The GitHub repository tejass2387/livertumordetection contains a labelled image folder "data" with 2 categories: no tumor, tumor. Examples follow, each with its label.

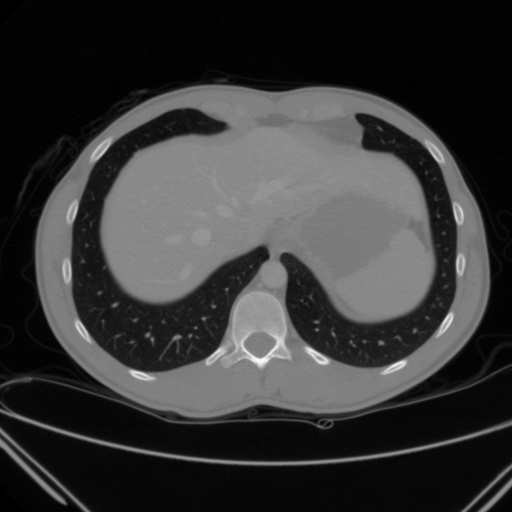
Label: no tumor

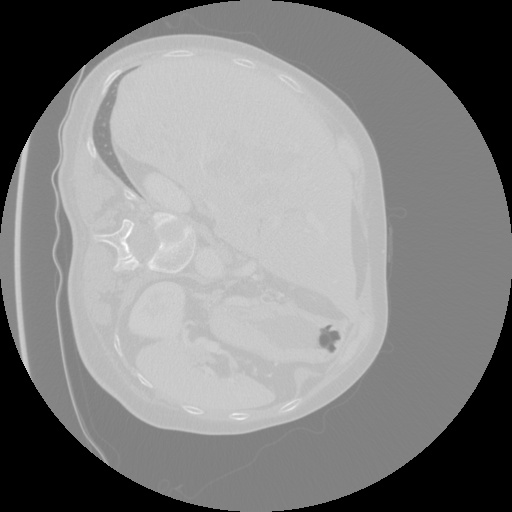
Label: tumor

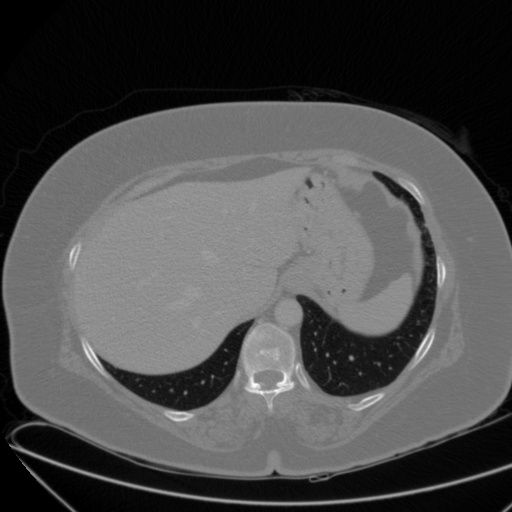
Label: no tumor

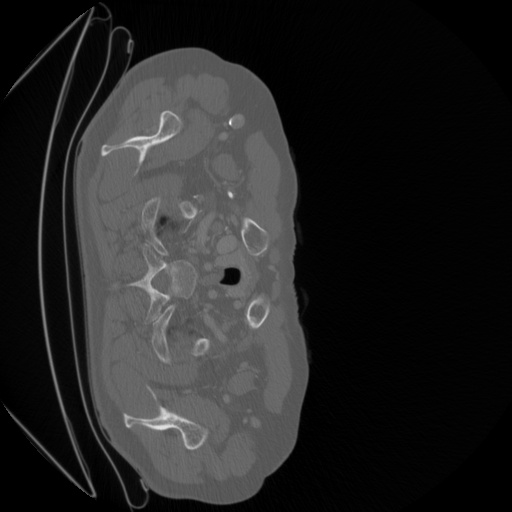
Label: tumor

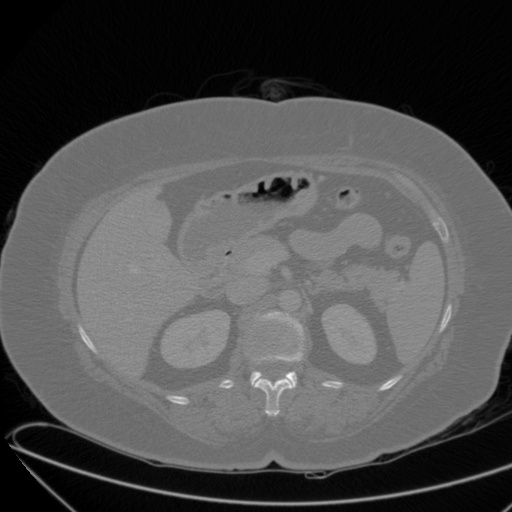
Label: no tumor

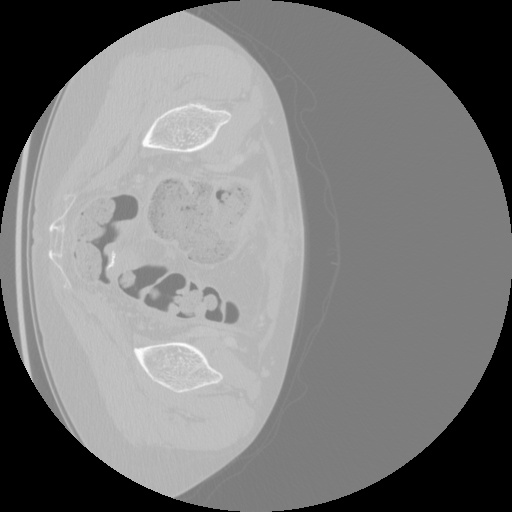
Label: tumor
